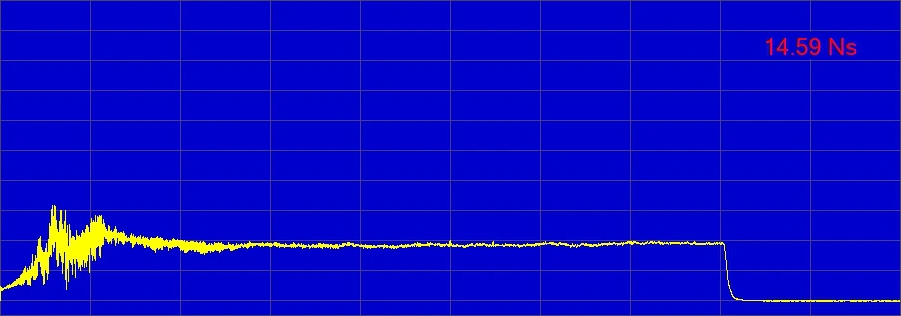

The data file committed next to this chart (first rows):
0.0, 0.36392405063291167
0.0222, 0.4351
0.0444, 0.4272
0.06659, 0.4351
0.08879, 0.4509
0.111, 0.4509
0.1332, 0.4589
0.1554, 0.4747
0.1776, 0.4668
0.1998, 0.4826
0.222, 0.4747
0.2442, 0.4905
0.2664, 0.4984
0.2886, 0.5063
0.3108, 0.5222
0.333, 0.5222
0.3552, 0.538
0.3774, 0.5459
0.3996, 0.5617
0.4218, 0.5538
0.444, 0.5775
0.4661, 0.5775
0.4883, 0.6013
0.5105, 0.6171
0.5327, 0.6487
0.5549, 0.6883
0.5771, 0.6408
0.5993, 0.6329
0.6215, 0.6171
0.6437, 0.6487
0.6659, 0.6171
0.6881, 0.7278
0.7103, 0.8149
0.7325, 0.6883
0.7547, 0.7278
0.7769, 0.7753
0.7991, 0.7674
0.8213, 0.8782
0.8435, 1.044
0.8657, 1.052
0.8879, 1.028
0.9101, 0.8861
0.9323, 0.8465
0.9545, 0.7595
0.9767, 0.7674
0.9989, 0.9098
1.021, 0.9256
1.043, 0.7991
1.065, 0.9494
1.088, 1.21
1.11, 1.203
1.132, 1.321
1.154, 1.448
1.176, 1.305
1.199, 1.424
1.221, 1.464
1.243, 1.21
1.265, 1.084
1.287, 1.068
1.31, 1.258
1.332, 1.321
... 840 more rows
